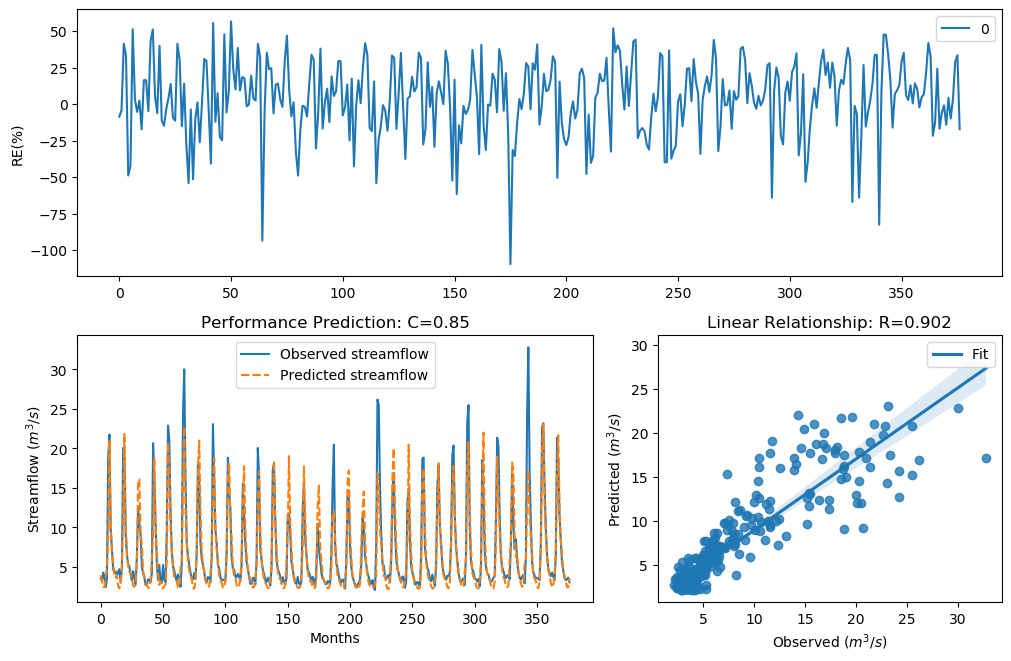

Data behind this chart, as committed beside it:
y_true, y_pred, y_true_scaled, y_pred_scaled
3.63, 3.94, -0.29, -0.1958
3.21, 3.342, -0.4343, -0.3866
4.29, 2.512, -0.09927, -0.7318
3.67, 2.453, -0.2773, -0.7617
2.46, 3.662, -0.758, -0.2798
3.54, 5.033, -0.3192, 0.07765
18.82, 9.157, 1.354, 0.6956
21.76, 21.06, 1.476, 1.449
9.83, 10.35, 0.7643, 0.8141
7.16, 6.985, 0.4499, 0.4245
4.67, 5.477, -0.004613, 0.1691
4.44, 3.711, -0.06076, -0.2644
4.4, 3.677, -0.07088, -0.275
3.83, 4.013, -0.2281, -0.1749
4.42, 2.512, -0.0658, -0.732
4.72, 2.306, 0.007159, -0.8393
3.03, 2.874, -0.5031, -0.567
4.87, 5.168, 0.04161, 0.1064
20.07, 12.04, 1.408, 0.956
19.62, 21.83, 1.389, 1.478
9.33, 10.7, 0.7138, 0.8458
6.56, 6.789, 0.3597, 0.3953
5.37, 5.146, 0.1479, 0.1018
5.07, 4.368, 0.08563, -0.07902
4.02, 4.388, -0.1728, -0.07381
3.34, 3.719, -0.3873, -0.2618
4.47, 2.622, -0.05324, -0.679
3.61, 2.514, -0.2964, -0.7312
2.75, 3.165, -0.6205, -0.4509
6.28, 5.401, 0.3143, 0.1541
12.55, 15.99, 0.9944, 1.212
10.44, 16.08, 0.822, 1.217
9.01, 9.336, 0.6798, 0.7144
5.12, 7.757, 0.09631, 0.5311
4.16, 4.588, -0.134, -0.02415
3.72, 3.676, -0.2617, -0.2754
2.73, 3.444, -0.6294, -0.3512
2.73, 2.714, -0.6294, -0.6367
3.43, 2.369, -0.3561, -0.8049
3.4, 2.391, -0.3664, -0.7935
3.1, 3.223, -0.4758, -0.4296
4.17, 5.869, -0.1312, 0.2429
20.66, 9.174, 1.432, 0.6973
16.78, 18.79, 1.255, 1.352
10.67, 9.87, 0.8427, 0.7682
5.59, 6.844, 0.1911, 0.4036
3.31, 4.131, -0.398, -0.1417
5.26, 2.746, 0.1256, -0.6224
3.05, 3.222, -0.4952, -0.4298
3.04, 2.778, -0.4992, -0.608
5.26, 2.28, 0.1256, -0.8533
3.41, 2.6, -0.3629, -0.6894
3.07, 2.759, -0.4874, -0.6166
9.62, 5.915, 0.7435, 0.2513
22.89, 20.75, 1.518, 1.436
21.04, 17.15, 1.448, 1.273
12.14, 9.974, 0.9637, 0.7783
7, 7.102, 0.4268, 0.4416
5.08, 5.092, 0.08777, 0.09029
4.58, 3.685, -0.02618, -0.2727
... 317 more rows
